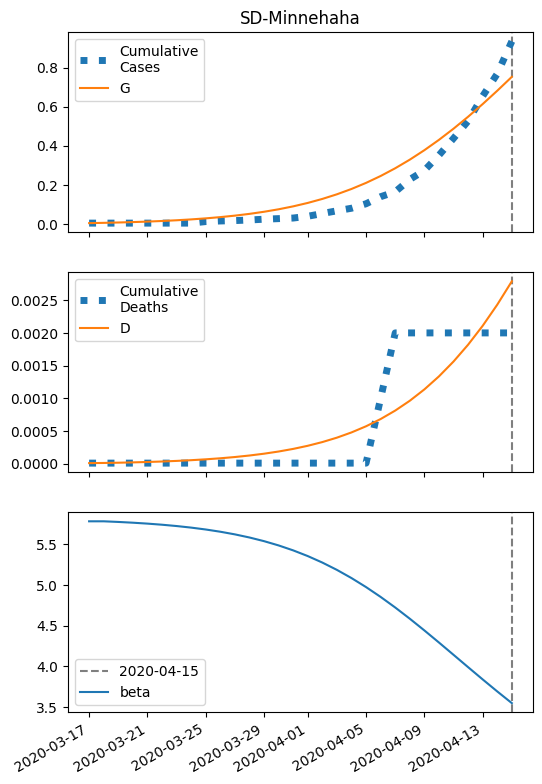

The table this chart was drawn from, first rows:
series, 2020-03-17, 2020-03-18, 2020-03-19, 2020-03-20, 2020-03-21, 2020-03-22, 2020-03-23, 2020-03-24, 2020-03-25, 2020-03-26, 2020-03-27, 2020-03-28, 2020-03-29, 2020-03-30, 2020-03-31, 2020-04-01, 2020-04-02, 2020-04-03, 2020-04-04, 2020-04-05, 2020-04-06, 2020-04-07, 2020-04-08
S, 9657, 9655, 9654, 9651, 9649, 9646, 9642, 9638, 9632, 9626, 9618, 9609, 9599, 9586, 9571, 9553, 9533, 9509, 9482, 9451, 9416, 9376, 9332
I, 5.0, 6.046, 7.309, 8.831, 10.67, 12.87, 15.52, 18.71, 22.52, 27.07, 32.49, 38.93, 46.55, 55.52, 66.03, 78.28, 92.45, 108.7, 127.3, 148.2, 171.5, 197.3, 225.5
IH, 0.2, 0.2975, 0.3868, 0.4808, 0.5876, 0.7129, 0.8623, 1.041, 1.256, 1.512, 1.82, 2.186, 2.622, 3.14, 3.751, 4.469, 5.309, 6.285, 7.412, 8.702, 10.17, 11.82, 13.65
IN, 0.2, 0.3859, 0.6004, 0.8503, 1.143, 1.489, 1.899, 2.386, 2.965, 3.656, 4.48, 5.463, 6.634, 8.027, 9.68, 11.64, 13.95, 16.66, 19.83, 23.52, 27.78, 32.68, 38.26
D, 0.01, 0.01254, 0.01632, 0.02124, 0.02735, 0.03481, 0.04387, 0.05483, 0.06806, 0.08401, 0.1032, 0.1263, 0.1541, 0.1874, 0.2273, 0.275, 0.3318, 0.3992, 0.4791, 0.5733, 0.6839, 0.813, 0.9632
R, 0.0, 0.1141, 0.2901, 0.526, 0.8265, 1.201, 1.663, 2.228, 2.918, 3.755, 4.77, 5.996, 7.476, 9.256, 11.39, 13.95, 17.01, 20.65, 24.97, 30.08, 36.09, 43.14, 51.36
G, 5.0, 6.446, 8.193, 10.3, 12.84, 15.9, 19.58, 24.01, 29.31, 35.66, 43.25, 52.29, 63.02, 75.72, 90.67, 108.2, 128.6, 152.3, 179.5, 210.6, 245.8, 285.3, 329.3
H, 4828, 4828, 4828, 4828, 4828, 4828, 4828, 4828, 4828, 4828, 4828, 4828, 4828, 4828, 4828, 4828, 4828, 4828, 4828, 4828, 4828, 4828, 4828
beta, 5.785, 5.785, 5.777, 5.768, 5.757, 5.743, 5.727, 5.708, 5.684, 5.657, 5.624, 5.586, 5.541, 5.488, 5.427, 5.357, 5.277, 5.187, 5.087, 4.976, 4.855, 4.725, 4.587
